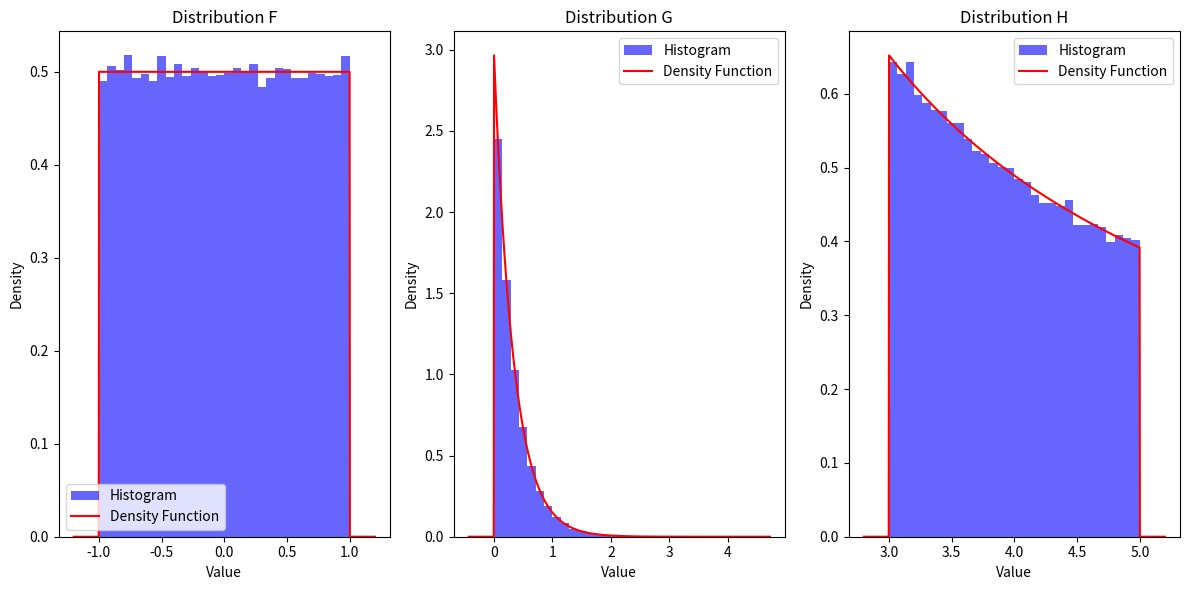

Python code for this plot:
from typing import Tuple, Any, Dict
import numpy as np
from matplotlib import pyplot as plt

def pdf_f(x: np.ndarray, a: float, b: float) -> np.ndarray:
    """
    implementation of pdf f

    :param x: 1d numpy array of input values in the range of (-inf, inf)
    :param a: value of parameter a
    :param b: value of parameter b
    :return: 1d numpy array of function values
    """
    return np.where(
        (a <= x) & (x <= b),
        1 / (b - a),
        0
    )

def pdf_g(x: np.ndarray, lam: float) -> np.ndarray:
    """
    implementation of pdf g

    :param x: 1d numpy array of input values in the range of (-inf, inf)
    :param lam: value of parameter lambda
    :return: 1d numpy array of function values
    """
    return np.where(
        x >= 0,
        lam * np.exp(-lam * x),
        0
    )

def pdf_h(x: np.ndarray, alpha: float, beta: float) -> np.ndarray:
    """
    implementation of pdf h

    :param x: 1d numpy array of input values in the range of (-inf, inf)
    :param alpha: value of parameter alpha
    :param beta: value of parameter beta
    :return: 1d numpy array of function values
    """
    return np.where(
        (alpha <= x) & (x <= beta),
        1 / (x * np.log(beta / alpha)),
        0
    )

def inverse_cdf_f(y: np.ndarray, a: float, b: float) -> np.ndarray:
    """
    generalised inverse of cdf of f

    :param y: 1d numpy array of input values in the range of [0, 1]
    :param a: value of parameter a
    :param b: value of parameter b
    :return: 1d numpy array of function values
    """
    return y * (b - a) + a

def inverse_cdf_g(y: np.ndarray, lam: float) -> np.ndarray:
    """
    generalised inverse of cdf of g

    :param y: 1d numpy array of input values in the range of [0, 1]
    :param lam: value of parameter lambda
    :return: 1d numpy array of function values
    """
    return np.log(1 - y) / -lam

def inverse_cdf_h(y: np.ndarray, alpha: float, beta: float) -> np.ndarray:
    """
    generalised inverse of cdf of h

    :param y: 1d numpy array of input values in the range of [0, 1]
    :param alpha: value of parameter alpha
    :param beta: value of parameter beta
    :return: 1d numpy array of function values
    """
    return alpha * np.exp(
        y * np.log(beta / alpha)
    )

def generate_samples(sample_size: int, param_dict: Dict[str, Any]) -> Tuple[np.ndarray, np.ndarray, np.ndarray]:
    """
    function which generates samples from the distributions w.r.t. the pdfs f, g, h. these samples are returned
    to the caller.

    :param sample_size: size of sample to be generated
    :param param_dict: dictionary with keys 'a', 'b', 'lam', 'alpha', 'beta' containing the parameters of
        the densities f, g, h
    :return: tuple of three 1d numpy arrays containing the samples generated from the distributions w.r.t. to f, g, h
    """
    u = np.random.uniform(0, 1, size=sample_size)
    y_f = inverse_cdf_f(u, a=param_dict['a'], b=param_dict['b'])
    y_g = inverse_cdf_g(u, lam=param_dict['lam'])
    y_h = inverse_cdf_h(u, alpha=param_dict['alpha'], beta=param_dict['beta'])
    return y_f, y_g, y_h


def visualise(sample_f: np.ndarray, sample_g: np.ndarray, sample_h: np.ndarray, param_dict: Dict[str, Any]):
    """
    function for the visualisation of the generated samples. for each sample a histogram depicting relative
    frequencies and the corresponding density function are generated.

    :param sample_f: 1d numpy array of samples from distribution with density f
    :param sample_g: 1d numpy array of samples from distribution with density g
    :param sample_h: 1d numpy array of samples from distribution with density h
    :param param_dict: dictionary with keys 'a', 'b', 'lam', 'alpha', 'beta' containing the parameters of
        the densities f, g, h
    :return: /
    """
    fig, axes = plt.subplots(1, 3, figsize=(12, 6))
    distributions = [(sample_f, 'Distribution F', pdf_f, (param_dict['a'], param_dict['b'])),
                     (sample_g, 'Distribution G', pdf_g, (param_dict['lam'], )),
                     (sample_h, 'Distribution H', pdf_h, (param_dict['alpha'], param_dict['beta'])),]

    for ax, (samples, title, dist, params) in zip(axes, distributions):
        ax.hist(samples, bins=30, density=True, alpha=0.6, color='b', label='Histogram')

        span = max(samples) - min(samples)
        x = np.linspace(min(samples) - span * 0.1, max(samples) + span * 0.1, 1000)
        ax.plot(x, dist(x, *params), 'r-', label='Density Function')

        ax.set_title(title)
        ax.set_xlabel('Value')
        ax.set_ylabel('Density')
        ax.legend()

    plt.tight_layout()
    plt.show()

def main():
    param_dict = {
        'a': -1,
        'b': 1,
        'lam': 3,
        'alpha': 3,
        'beta': 5}

    sample_size = int(1e5)
    sample_f, sample_g, sample_h = generate_samples(sample_size, param_dict)
    visualise(sample_f, sample_g, sample_h, param_dict)

if __name__ == '__main__':
    main()